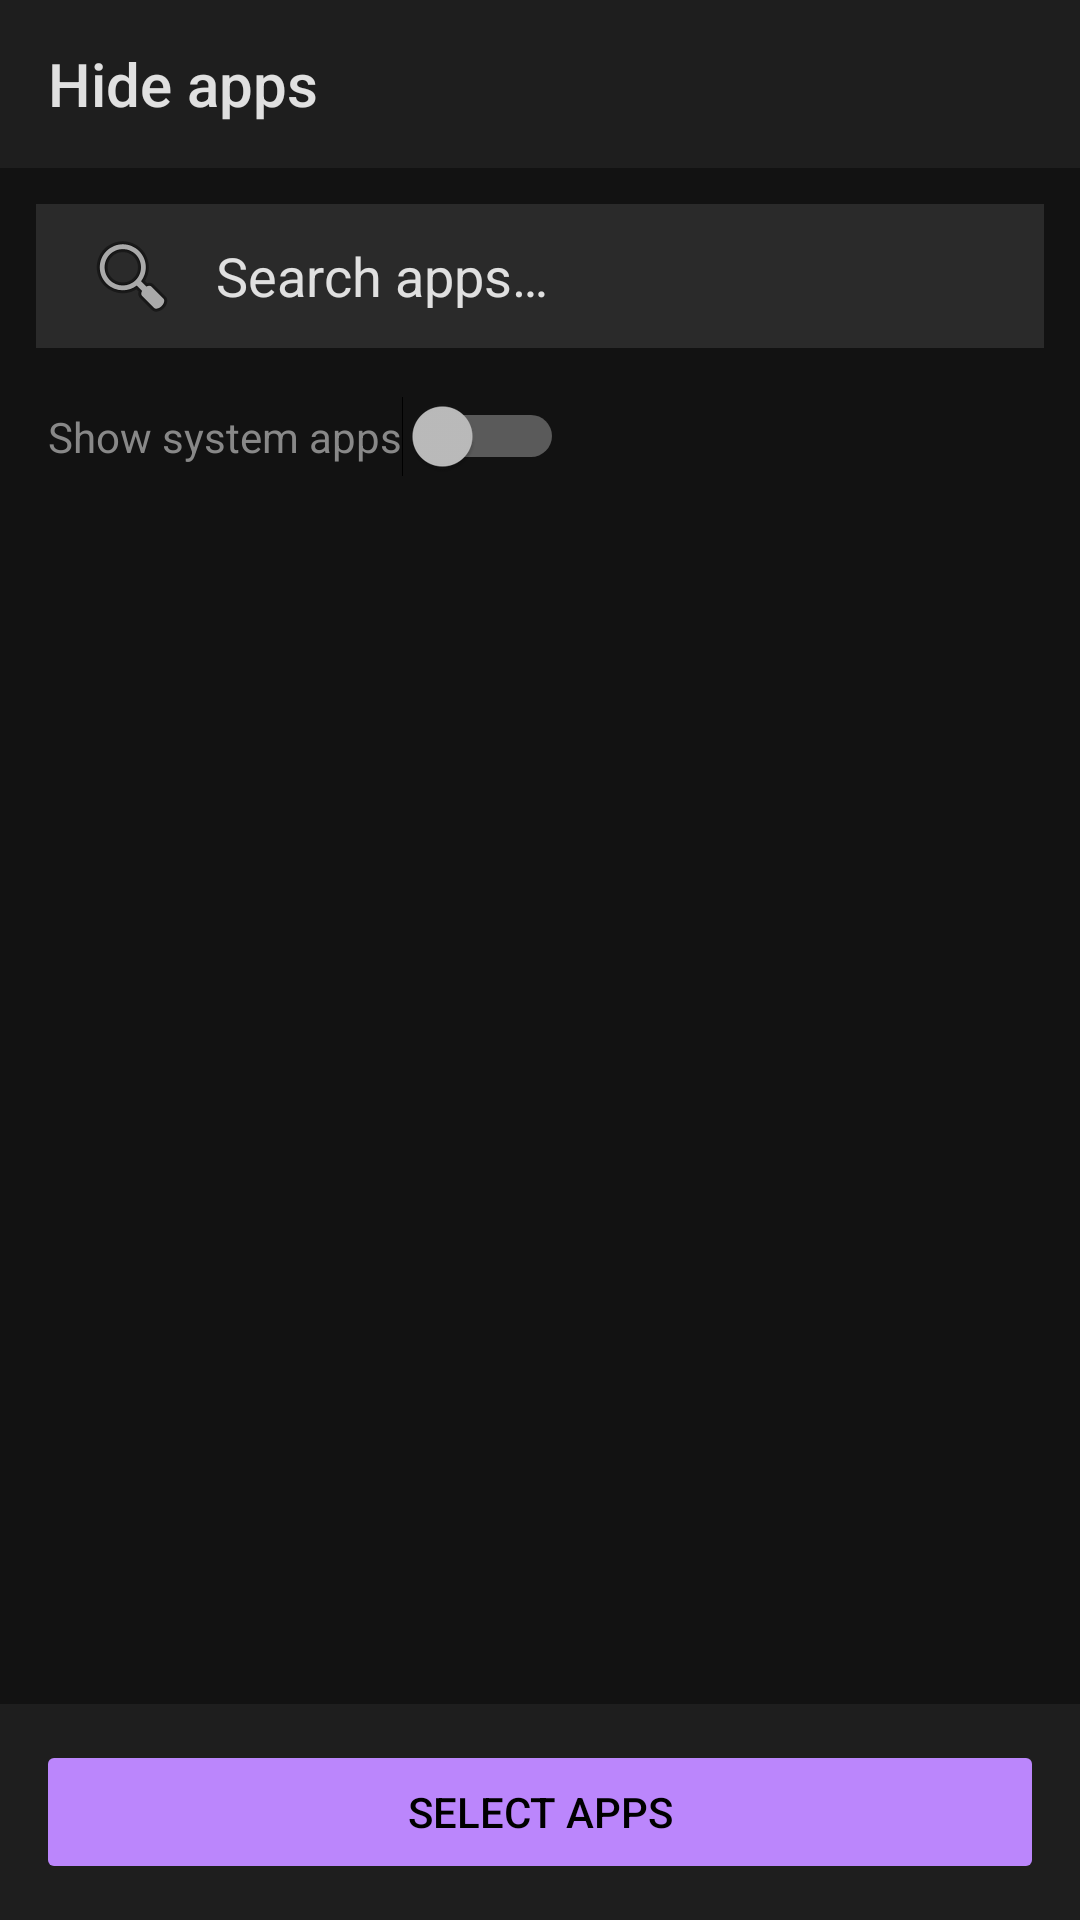

This screen was rendered from an Android layout file. Write that file and the resources it references.
<!-- AndroidManifest.xml: application theme AppTheme -->
<!-- res/layout/activity_picker.xml -->
<?xml version="1.0" encoding="utf-8"?>
<LinearLayout xmlns:android="http://schemas.android.com/apk/res/android"
    android:layout_width="match_parent"
    android:layout_height="match_parent"
    android:orientation="vertical"
    android:background="@color/colorSurface">

    <android.widget.Toolbar
        android:id="@+id/toolbar"
        android:layout_width="match_parent"
        android:layout_height="56dp"
        android:background="@color/colorSurfaceVariant"
        android:title="@string/picker_title"/>

    
    <EditText
        android:id="@+id/picker_search"
        android:layout_width="match_parent"
        android:layout_height="48dp"
        android:layout_margin="12dp"
        android:background="@color/colorCardBg"
        android:hint="@string/picker_search_hint"
        android:textColorHint="@color/colorOnSurfaceDim"
        android:textColor="@color/colorOnSurface"
        android:paddingStart="16dp"
        android:paddingEnd="16dp"
        android:singleLine="true"
        android:inputType="text"
        android:drawableStart="@android:drawable/ic_menu_search"
        android:drawablePadding="12dp"/>

    
    <LinearLayout
        android:layout_width="match_parent"
        android:layout_height="wrap_content"
        android:orientation="horizontal"
        android:gravity="center_vertical"
        android:paddingStart="16dp"
        android:paddingEnd="16dp"
        android:paddingTop="4dp"
        android:paddingBottom="4dp">

        <Switch
            android:id="@+id/system_apps_switch"
            android:layout_width="wrap_content"
            android:layout_height="wrap_content"
            android:text="@string/picker_show_system"
            android:textColor="@color/colorOnSurfaceMedium"
            android:textSize="14sp"/>
    </LinearLayout>

    
    <androidx.recyclerview.widget.RecyclerView
        android:id="@+id/picker_list"
        android:layout_width="match_parent"
        android:layout_height="0dp"
        android:layout_weight="1"/>

    
    <LinearLayout
        android:layout_width="match_parent"
        android:layout_height="wrap_content"
        android:background="@color/colorSurfaceVariant"
        android:padding="12dp">

        <Button
            android:id="@+id/picker_btn"
            android:layout_width="match_parent"
            android:layout_height="48dp"
            android:text="@string/picker_btn_empty"
            android:enabled="false"
            android:backgroundTint="@color/colorPrimary"
            android:textColor="#000000"/>
    </LinearLayout>

</LinearLayout>
<!-- resources referenced by this layout -->
<resources>
  <color name="colorCardBg">#2A2A2A</color>
  <color name="colorOnSurface">#E0E0E0</color>
  <color name="colorOnSurfaceMedium">#888888</color>
  <color name="colorPrimary">#BB86FC</color>
  <color name="colorSurface">#121212</color>
  <color name="colorSurfaceVariant">#1E1E1E</color>
  <string name="picker_btn_empty">Select apps</string>
  <string name="picker_search_hint">Search apps\u2026</string>
  <string name="picker_show_system">Show system apps</string>
  <string name="picker_title">Hide apps</string>
  <style name="AppTheme" parent="Theme.MaterialComponents.NoActionBar">
          <item name="colorPrimary">@color/colorPrimary</item>
          <item name="colorPrimaryDark">@color/colorPrimaryDark</item>
          <item name="colorAccent">@color/colorAccent</item>
          <item name="android:windowBackground">@color/colorSurface</item>
          <item name="android:statusBarColor">@color/colorSurfaceVariant</item>
          <item name="android:navigationBarColor">@color/colorSurface</item>
          <item name="android:textColorPrimary">@color/colorOnSurface</item>
          <item name="android:textColorSecondary">@color/colorOnSurfaceMedium</item>
          <item name="android:fitsSystemWindows">true</item>
      </style>
  <color name="colorPrimaryDark">#6200EA</color>
  <color name="colorAccent">#BB86FC</color>
</resources>
